Run: headless pygame with SDL's dummy video driver; simulated clock (each Clock.tick advances the game by its frame time, no real sleeping); random seed 0; keys injected as events and as key.get_pressed() state; no mouse input.
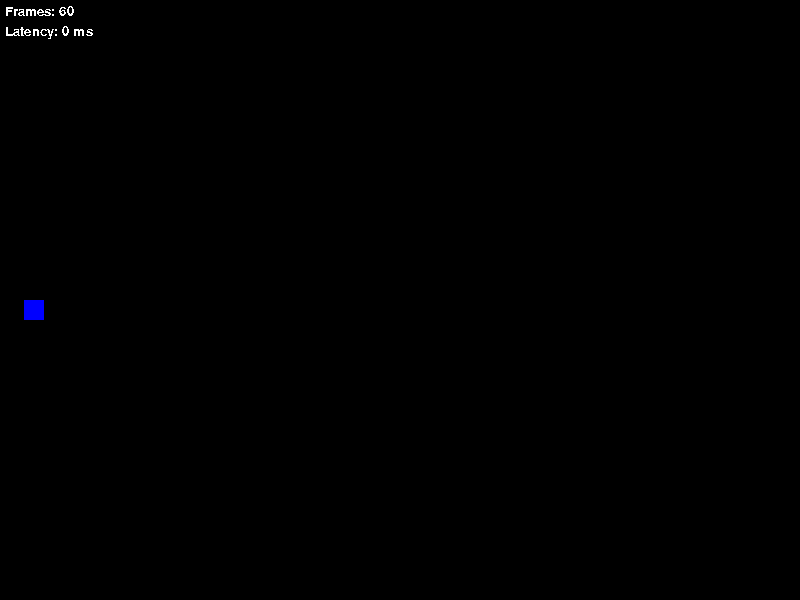
Frame 1 of 4 · flips 1–60 · no input
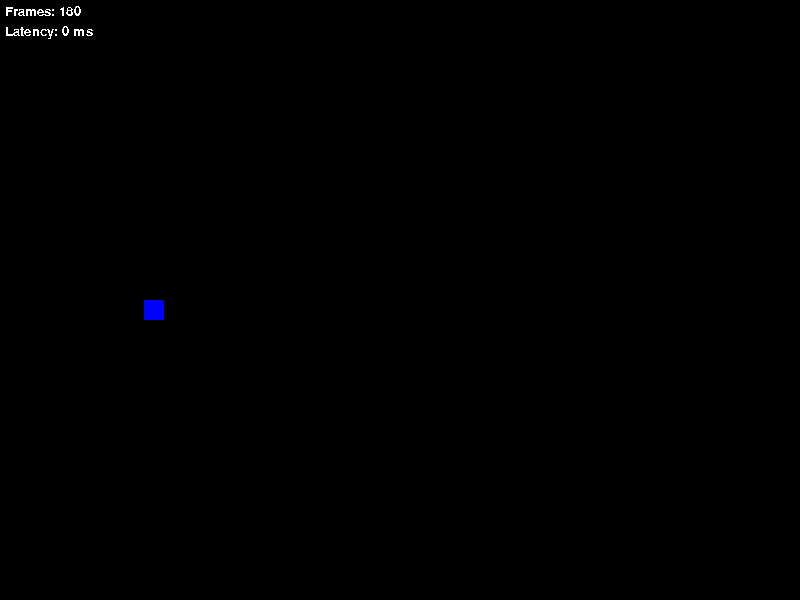
Frame 2 of 4 · flips 61–180 · tapped SPACE, RETURN · held RIGHT (→), D
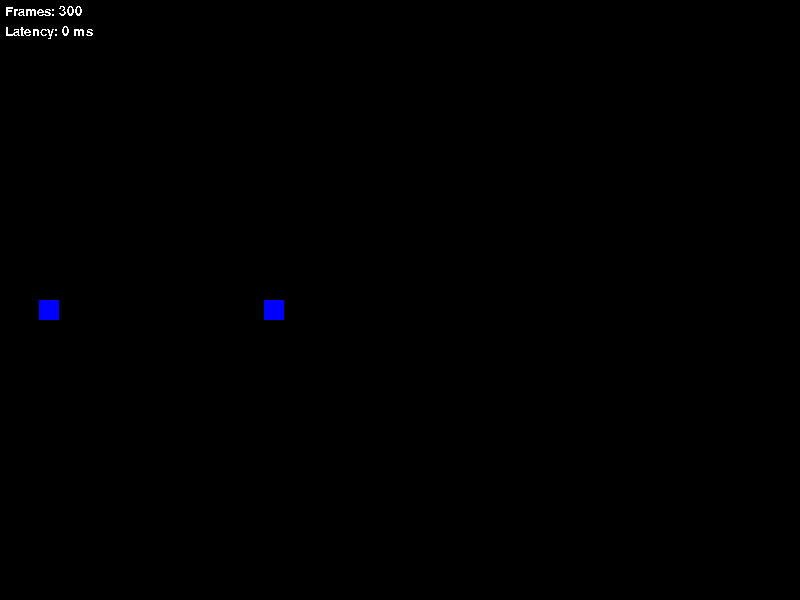
Frame 3 of 4 · flips 181–300 · held DOWN (↓), S
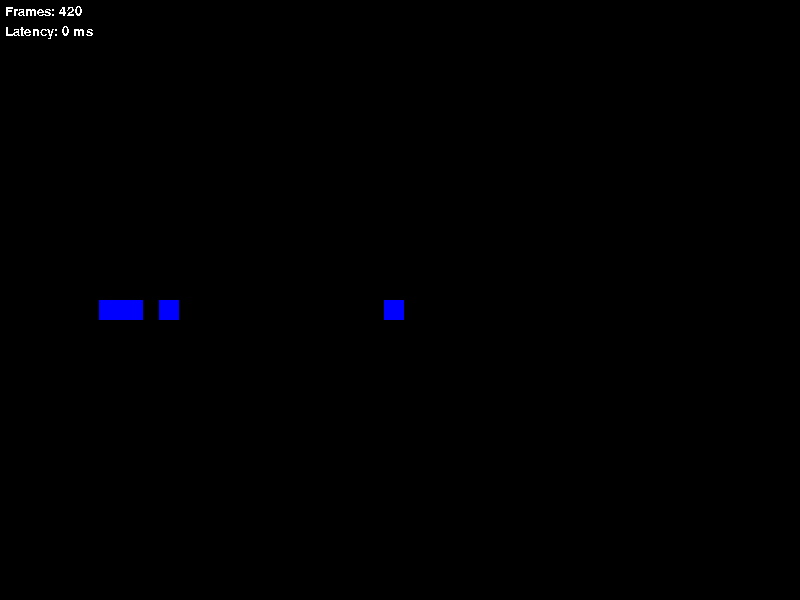
Frame 4 of 4 · flips 301–420 · held LEFT (←), A, UP (↑), W

The pygame program that drew these frames:

import pygame
import time
from random import randint


pygame.init()
res=(800,600)
window = pygame.display.set_mode(res)   #création de la fenêtre



txt_font = pygame.font.SysFont("arial",20)
txt_surface = txt_font.render("Frames: 0",False,[255,255,255])
window.blit(txt_surface,[5,5])


cars = []                               #liste des voitures


def in_window(recta):                    #vérifie si la voiture est dans la fenêtre
    w,h=recta.width,recta.height
    return -w<recta.x<res[0]+w and -h<recta.y<res[1]+h


def move_rect(recta,dx,dy):
    pygame.draw.rect(window,(0,0,0),recta)
    recta.x +=dx
    recta.y +=dy
    pygame.draw.rect(window,(0,0,255),recta)
print(pygame.font.get_fonts())


launched=True
loops,latency,tf=0,0,0
while launched:                         #boucle de lancement
    for event in pygame.event.get():
        if event.type == pygame.QUIT:
            launched = False


    if randint(0,200)==0:                 #génération aléatoire de voitures
        cars.append(pygame.Rect(20,300,20,20))
        pygame.draw.rect(window,(0,0,255),cars[-1])


    i=0
    for i in range(len(cars)):
        if in_window(cars[i]):
            time.sleep(.001)
            move_rect(cars[i],1,0)
        else:
            cars.pop(i)
            break


    txt_surface = txt_font.render(f"Latency: {int(round(latency,3)*1e3)} ms",False,[0,0,0])         #debug
    window.blit(txt_surface,[5,25])
    latency=time.monotonic()-tf
    txt_surface = txt_font.render(f"Latency: {int(round(latency,3)*1e3)} ms",False,[255,255,255])
    window.blit(txt_surface,[5,25])
    txt_surface = txt_font.render(f"Frames: {loops}",False,[0,0,0])
    window.blit(txt_surface,[5,5])
    loops+=1
    txt_surface = txt_font.render(f"Frames: {loops}",False,[255,255,255])
    window.blit(txt_surface,[5,5])
    pygame.display.flip()
    tf=time.monotonic()
